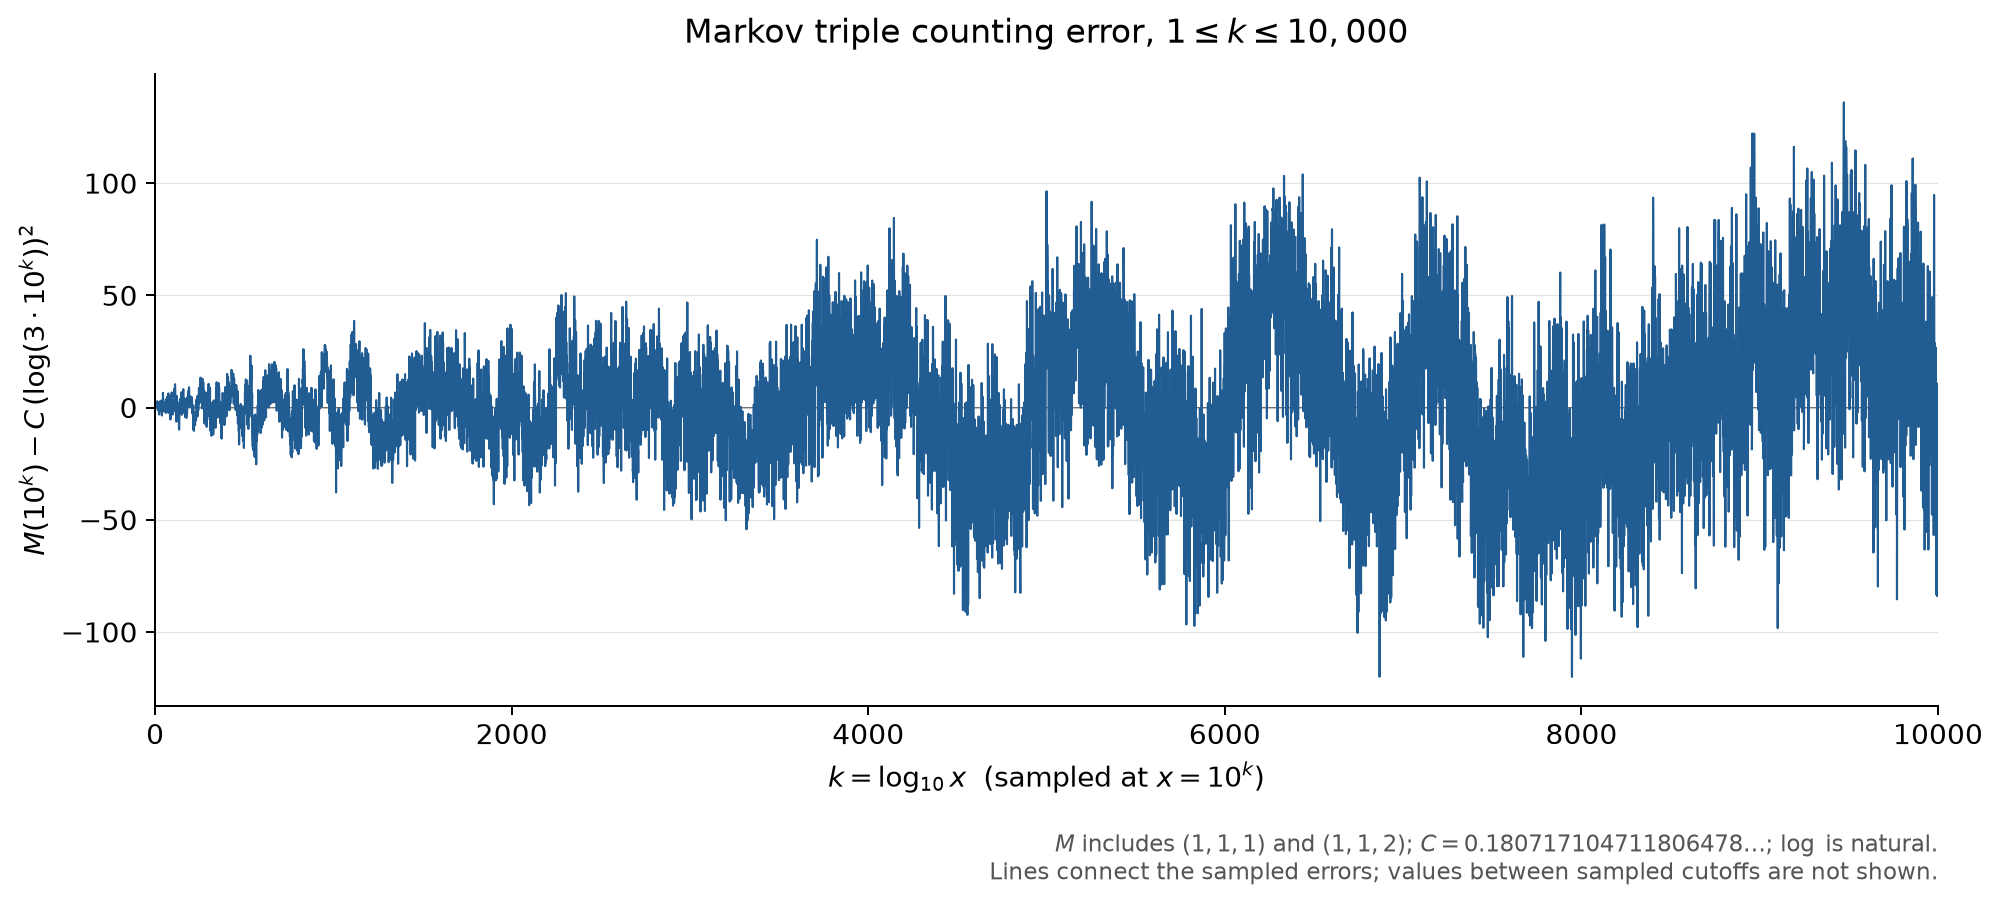

Source data for this figure (header and first rows):
k, x, strict_triples, M_x, main_term, error
1, 10^1, 1, 3, 2.09056142352781853279307395196796967563…, 0.90943857647218146720692604803203032436…
2, 10^2, 5, 7, 5.87929387732797080293403096867902916515…, 1.12070612267202919706596903132097083484…
3, 10^3, 11, 13, 11.5843136831334302012129077512586467757…, 1.41568631686656979878709224874135322424…
4, 10^4, 19, 21, 19.2056208409441967276297042997068225074…, 1.79437915905580327237029570029317749257…
5, 10^5, 29, 31, 28.7432153507602703821844206140235563601…, 2.25678464923972961781557938597644363984…
6, 10^6, 38, 40, 40.1970972125816511648770566942088483339…, -0.1970972125816511648770566942088483339…
7, 10^7, 54, 56, 53.5672664264083390757076125402626984288…, 2.43273357359166092429238745973730157116…
8, 10^8, 67, 69, 68.8537229922403341146760881521851066447…, 0.14627700775966588532391184781489335521…
9, 10^9, 86, 88, 86.0564669100776362817824835299760729817…, 1.94353308992236371821751647002392701820…
10, 10^10, 105, 107, 105.175498179920245577026798673635597439…, 1.82450182007975442297320132636440256011…
11, 10^11, 126, 128, 126.210816801768162000409033583163680019…, 1.78918319823183799959096641683631998096…
12, 10^12, 150, 152, 149.162422775621385551929188258560320719…, 2.83757722437861444807081174143967928073…
13, 10^13, 174, 176, 174.030316101479916231587262699825519540…, 1.96968389852008376841273730017448045944…
14, 10^14, 199, 201, 200.814496779343754039383256906959276482…, 0.18550322065624596061674309304072351707…
15, 10^15, 229, 231, 229.514964809212898975317170879961591546…, 1.48503519078710102468282912003840845364…
16, 10^16, 257, 259, 260.131720191087351039389004618832464730…, -1.1317201910873510393890046188324647308…
17, 10^17, 292, 294, 292.664762924967110231598758123571896036…, 1.33523707503288976840124187642810396356…
18, 10^18, 326, 328, 327.114093010852176551946431394179885463…, 0.88590698914782344805356860582011453691…
19, 10^19, 363, 365, 363.479710448742550000432024430656433010…, 1.52028955125744999956797556934356698920…
20, 10^20, 402, 404, 401.761615238638230577055537233001538679…, 2.23838476136176942294446276699846132041…
21, 10^21, 439, 441, 441.959807380539218281816969801215202469…, -0.9598073805392182818169698012152024694…
22, 10^22, 479, 481, 484.074286874445513114716322135297424380…, -3.0742868744455131147163221352974243803…
23, 10^23, 524, 526, 528.105053720357115075753594235248204412…, -2.1050537203571150757535942352482044123…
24, 10^24, 574, 576, 574.052107918274024164928786101067542565…, 1.94789208172597583507121389893245743457…
25, 10^25, 622, 624, 621.915449468196240382241897732755438839…, 2.08455053180375961775810226724456116044…
26, 10^26, 670, 672, 671.695078370123763727692929130311893234…, 0.30492162987623627230707086968810676523…
27, 10^27, 721, 723, 723.390994624056594201281880293736905751…, -0.3909946240565942012818802937369057510…
28, 10^28, 777, 779, 777.003198229994731803008751223030476388…, 1.99680177000526819699124877696952361161…
29, 10^29, 832, 834, 832.531689187938176532873541918192605146…, 1.46831081206182346712645808180739485320…
30, 10^30, 891, 893, 889.976467497886928390876252379223292026…, 3.02353250211307160912374762077670797372…
31, 10^31, 946, 948, 949.337533159840987377016882606122537026…, -1.3375331598409873770168826061225370268…
32, 10^32, 1011, 1013, 1010.61488617380035349129543259889034014…, 2.38511382619964650870456740110965985154…
33, 10^33, 1074, 1076, 1073.80852653976502673371190235752670139…, 2.19147346023497326628809764247329860884…
34, 10^34, 1139, 1141, 1138.91845425773500710426629188203162075…, 2.08154574226499289573370811796837924508…
35, 10^35, 1207, 1209, 1205.94466932771029460295860117240509823…, 3.05533067228970539704139882759490176024…
36, 10^36, 1272, 1274, 1274.88717174969088922978883022864713384…, -0.8871717496908892297888302286471338456…
37, 10^37, 1341, 1343, 1345.74596152367679098475697905075772757…, -2.7459615236767909847569790507577275726…
38, 10^38, 1413, 1415, 1418.52103864966799986786304763873687942…, -3.5210386496679998678630476387368794206…
39, 10^39, 1490, 1492, 1493.21240312766451587910703599258458938…, -1.2124031276645158791070359925845893897…
40, 10^40, 1569, 1571, 1569.82005495766633901848894411230085747…, 1.17994504233366098151105588769914252003…
41, 10^41, 1646, 1648, 1648.34399413967346928600877199788568369…, -0.3439941396734692860087719978856836912…
42, 10^42, 1730, 1732, 1728.78422067368590668166651964933906802…, 3.21577932631409331833348035066093197645…
43, 10^43, 1811, 1813, 1811.14073455970365120546218706666101047…, 1.85926544029634879453781293333898952305…
44, 10^44, 1900, 1902, 1895.41353579772670285739577424985151105…, 6.58646420227329714260422575014848894859…
45, 10^45, 1984, 1986, 1981.60262438775506163746728119891056974…, 4.39737561224493836253271880108943025306…
46, 10^46, 2067, 2069, 2069.70800032978872754567670791383818656…, -0.7080003297887275456767079138381865635…
47, 10^47, 2157, 2159, 2159.72966362382770058202405439463436150…, -0.7296636238277005820240543946343615012…
48, 10^48, 2248, 2250, 2251.66761426987198074650932064129909455…, -1.6676142698719807465093206412990945599…
49, 10^49, 2343, 2345, 2345.52185226792156803913250665383238573…, -0.5218522679215680391325066538323857397…
50, 10^50, 2440, 2442, 2441.29237761797646245989361243223423504…, 0.70762238202353754010638756776576495934…
51, 10^51, 2537, 2539, 2538.97919032003666400879263797650464246…, 0.02080967996333599120736202349535753739…
52, 10^52, 2637, 2639, 2638.58229037410217268582958328664360800…, 0.41770962589782731417041671335639199436…
53, 10^53, 2740, 2742, 2740.10167778017298849100444836265113166…, 1.89832221982701150899555163734886833027…
54, 10^54, 2844, 2846, 2843.53735253824911142431723320452721345…, 2.46264746175088857568276679547278654511…
55, 10^55, 2948, 2950, 2948.88931464833054148576793781227185336…, 1.11068535166945851423206218772814663887…
56, 10^56, 3055, 3057, 3056.15756411041727867535656218588505138…, 0.84243588958272132464343781411494861157…
57, 10^57, 3163, 3165, 3165.34210092450932299308310632536680753…, -0.3421009245093229930831063253668075367…
58, 10^58, 3276, 3278, 3276.44292509060667443894757023071712180…, 1.55707490939332556105242976928287819376…
59, 10^59, 3388, 3390, 3389.46003660870933301294995390193599419…, 0.53996339129066698705004609806400580324…
60, 10^60, 3500, 3502, 3504.39343547881729871509025733902342470…, -2.3934354788172987150902573390234247083…
... 9,940 more rows
